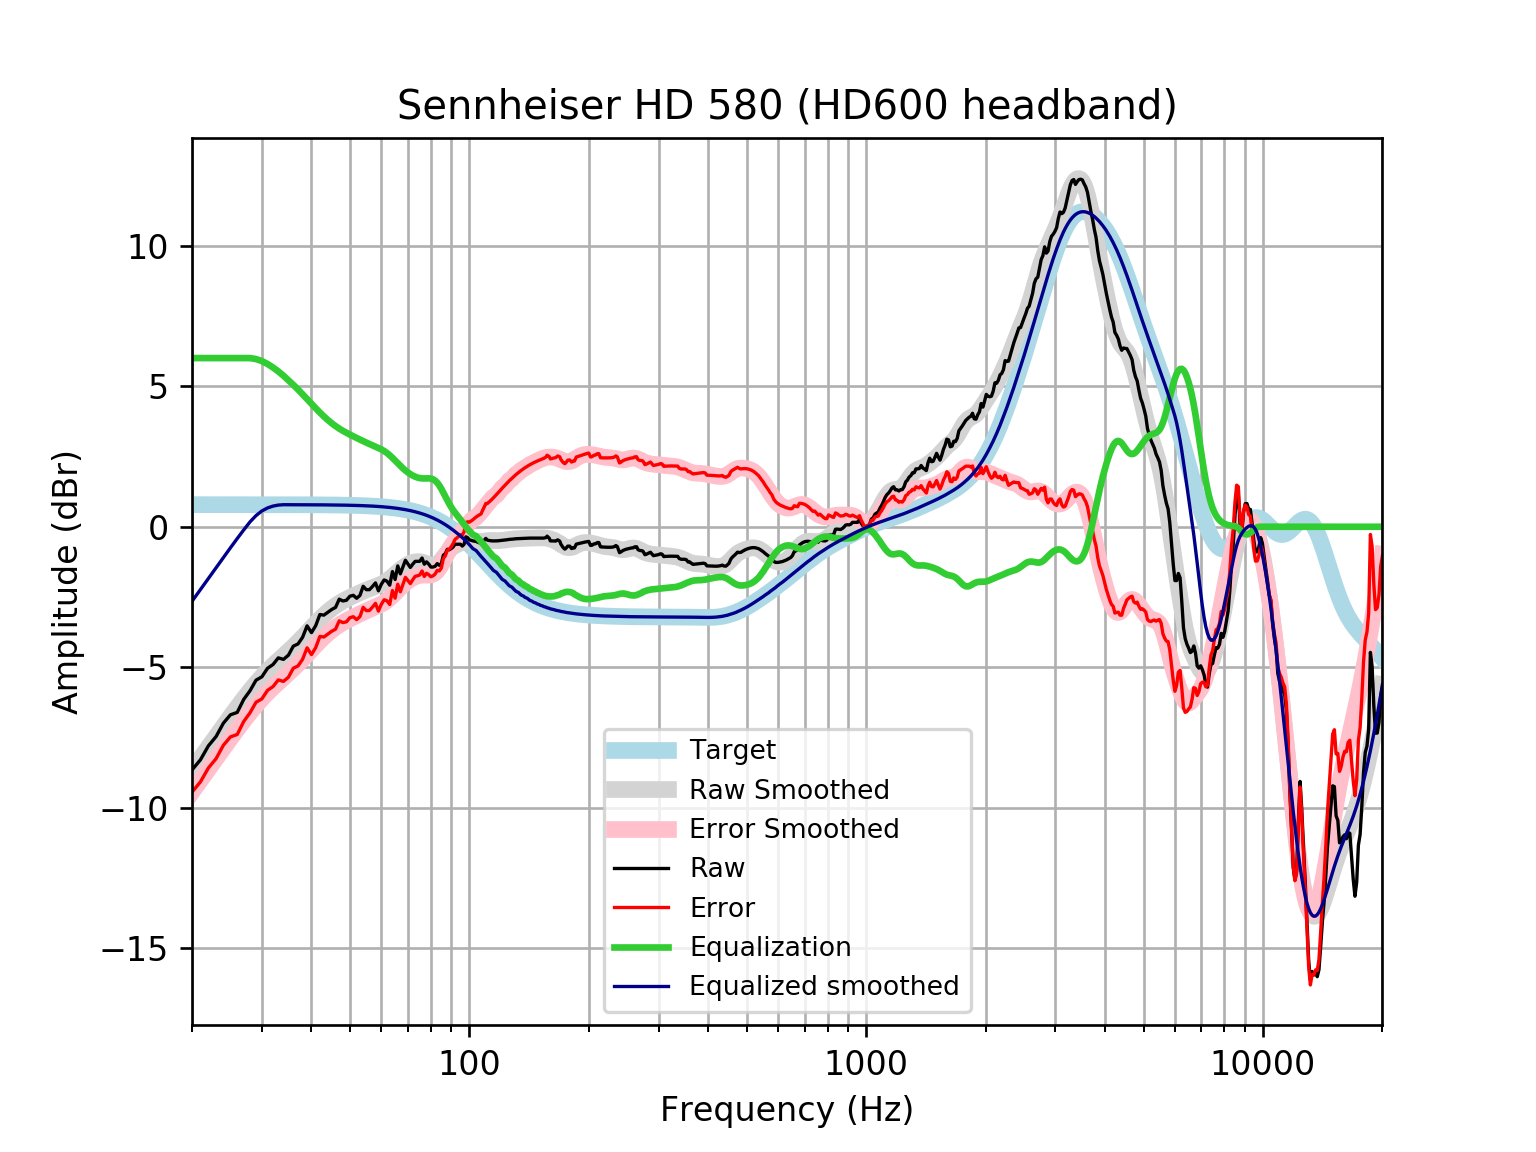

Data behind this chart, as committed beside it:
frequency, raw, error, smoothed, error_smoothed, equalization, equalized_raw, equalized_smoothed, target
20, -8.652, -9.438, -8.652, -9.438, 6, -2.652, -2.652, 0.7859
21, -8.291, -9.077, -8.235, -9.021, 6.0, -2.291, -2.235, 0.7859
22, -7.792, -8.578, -7.836, -8.622, 6.0, -1.792, -1.836, 0.7858
23, -7.463, -8.248, -7.456, -8.241, 6.0, -1.463, -1.456, 0.7858
24, -6.985, -7.771, -7.093, -7.879, 6, -0.9851, -1.093, 0.7858
25, -6.689, -7.475, -6.747, -7.533, 6.0, -0.6888, -0.7474, 0.7857
26, -6.604, -7.39, -6.42, -7.206, 6.0, -0.6043, -0.4201, 0.7857
27, -6.142, -6.927, -6.113, -6.899, 6, -0.1416, -0.113, 0.7856
28, -5.834, -6.62, -5.828, -6.614, 6, 0.1656, 0.1717, 0.7855
29, -5.458, -6.243, -5.568, -6.353, 5.966, 0.5079, 0.3976, 0.7854
30, -5.338, -6.123, -5.333, -6.118, 5.894, 0.5566, 0.5619, 0.7852
31, -5.035, -5.82, -5.121, -5.906, 5.791, 0.7559, 0.6694, 0.785
32, -4.902, -5.686, -4.93, -5.715, 5.666, 0.7639, 0.735, 0.7848
33, -4.664, -5.449, -4.755, -5.54, 5.526, 0.8621, 0.7708, 0.7846
34, -4.718, -5.502, -4.59, -5.374, 5.374, 0.6563, 0.7843, 0.7843
35, -4.568, -5.352, -4.428, -5.212, 5.212, 0.6434, 0.7839, 0.7839
36, -4.249, -5.032, -4.265, -5.049, 5.049, 0.7998, 0.7835, 0.7835
37, -4.169, -4.952, -4.099, -4.882, 4.882, 0.7134, 0.783, 0.783
38, -3.931, -4.713, -3.931, -4.714, 4.714, 0.7828, 0.7824, 0.7824
39, -3.525, -4.307, -3.762, -4.544, 4.544, 1.019, 0.7818, 0.7818
40, -3.767, -4.548, -3.596, -4.377, 4.377, 0.6102, 0.781, 0.781
41, -3.519, -4.299, -3.436, -4.216, 4.216, 0.6967, 0.7801, 0.7801
42, -3.123, -3.902, -3.285, -4.064, 4.064, 0.9411, 0.7791, 0.7791
43, -3.143, -3.921, -3.146, -3.924, 3.924, 0.7807, 0.778, 0.7779
44, -3.043, -3.819, -3.02, -3.796, 3.796, 0.7538, 0.7766, 0.7766
45, -2.942, -3.717, -2.907, -3.682, 3.682, 0.7402, 0.7752, 0.7751
46, -2.87, -3.643, -2.808, -3.581, 3.581, 0.7114, 0.7735, 0.7734
47, -2.577, -3.348, -2.72, -3.492, 3.492, 0.9154, 0.7715, 0.7715
48, -2.64, -3.41, -2.644, -3.413, 3.413, 0.773, 0.7694, 0.7694
49, -2.615, -3.382, -2.576, -3.343, 3.343, 0.7272, 0.767, 0.767
50, -2.471, -3.235, -2.514, -3.278, 3.278, 0.8067, 0.7643, 0.7642
51, -2.439, -3.2, -2.455, -3.217, 3.217, 0.7776, 0.7612, 0.7612
52, -2.545, -3.303, -2.4, -3.158, 3.158, 0.6127, 0.7579, 0.7578
53, -2.443, -3.197, -2.347, -3.101, 3.101, 0.658, 0.7541, 0.7541
54, -2.117, -2.867, -2.296, -3.046, 3.046, 0.9286, 0.7499, 0.7499
55, -2.238, -2.983, -2.248, -2.994, 2.994, 0.7557, 0.7453, 0.7453
56, -2.238, -2.978, -2.205, -2.945, 2.945, 0.7067, 0.7402, 0.7401
57, -2.125, -2.859, -2.164, -2.898, 2.898, 0.7736, 0.7345, 0.7345
58, -1.997, -2.725, -2.125, -2.853, 2.853, 0.8566, 0.7283, 0.7283
59, -2.278, -3, -2.085, -2.806, 2.806, 0.5281, 0.7215, 0.7215
60, -2.046, -2.76, -2.04, -2.754, 2.754, 0.7086, 0.714, 0.714
61, -1.891, -2.597, -1.988, -2.694, 2.694, 0.8026, 0.7058, 0.7058
62, -1.936, -2.633, -1.926, -2.623, 2.623, 0.687, 0.6969, 0.6969
63, -2.077, -2.764, -1.855, -2.542, 2.542, 0.4649, 0.6871, 0.6871
64, -1.594, -2.271, -1.775, -2.452, 2.452, 0.8575, 0.6765, 0.6765
65, -1.876, -2.541, -1.691, -2.356, 2.356, 0.4804, 0.665, 0.665
66, -1.393, -2.046, -1.607, -2.26, 2.26, 0.8664, 0.6525, 0.6525
67, -1.675, -2.314, -1.527, -2.166, 2.166, 0.4913, 0.639, 0.639
68, -1.433, -2.058, -1.455, -2.079, 2.079, 0.6458, 0.6244, 0.6244
69, -1.192, -1.801, -1.392, -2.001, 2.001, 0.8089, 0.6087, 0.6087
70, -1.319, -1.91, -1.34, -1.932, 1.932, 0.6135, 0.5918, 0.5918
71, -1.448, -2.022, -1.299, -1.873, 1.873, 0.4251, 0.5736, 0.5736
72, -1.331, -1.885, -1.269, -1.823, 1.823, 0.4917, 0.5541, 0.5541
73, -1.232, -1.766, -1.249, -1.782, 1.782, 0.55, 0.5333, 0.5333
74, -1.232, -1.743, -1.24, -1.751, 1.751, 0.5191, 0.511, 0.511
75, -1.229, -1.716, -1.244, -1.731, 1.731, 0.5023, 0.4873, 0.4873
76, -1.111, -1.574, -1.258, -1.72, 1.72, 0.609, 0.462, 0.4621
77, -1.333, -1.768, -1.283, -1.719, 1.719, 0.3858, 0.4352, 0.4353
78, -1.249, -1.656, -1.314, -1.721, 1.721, 0.4718, 0.4068, 0.4068
79, -1.328, -1.705, -1.345, -1.722, 1.722, 0.3939, 0.3767, 0.3768
... 553 more rows
